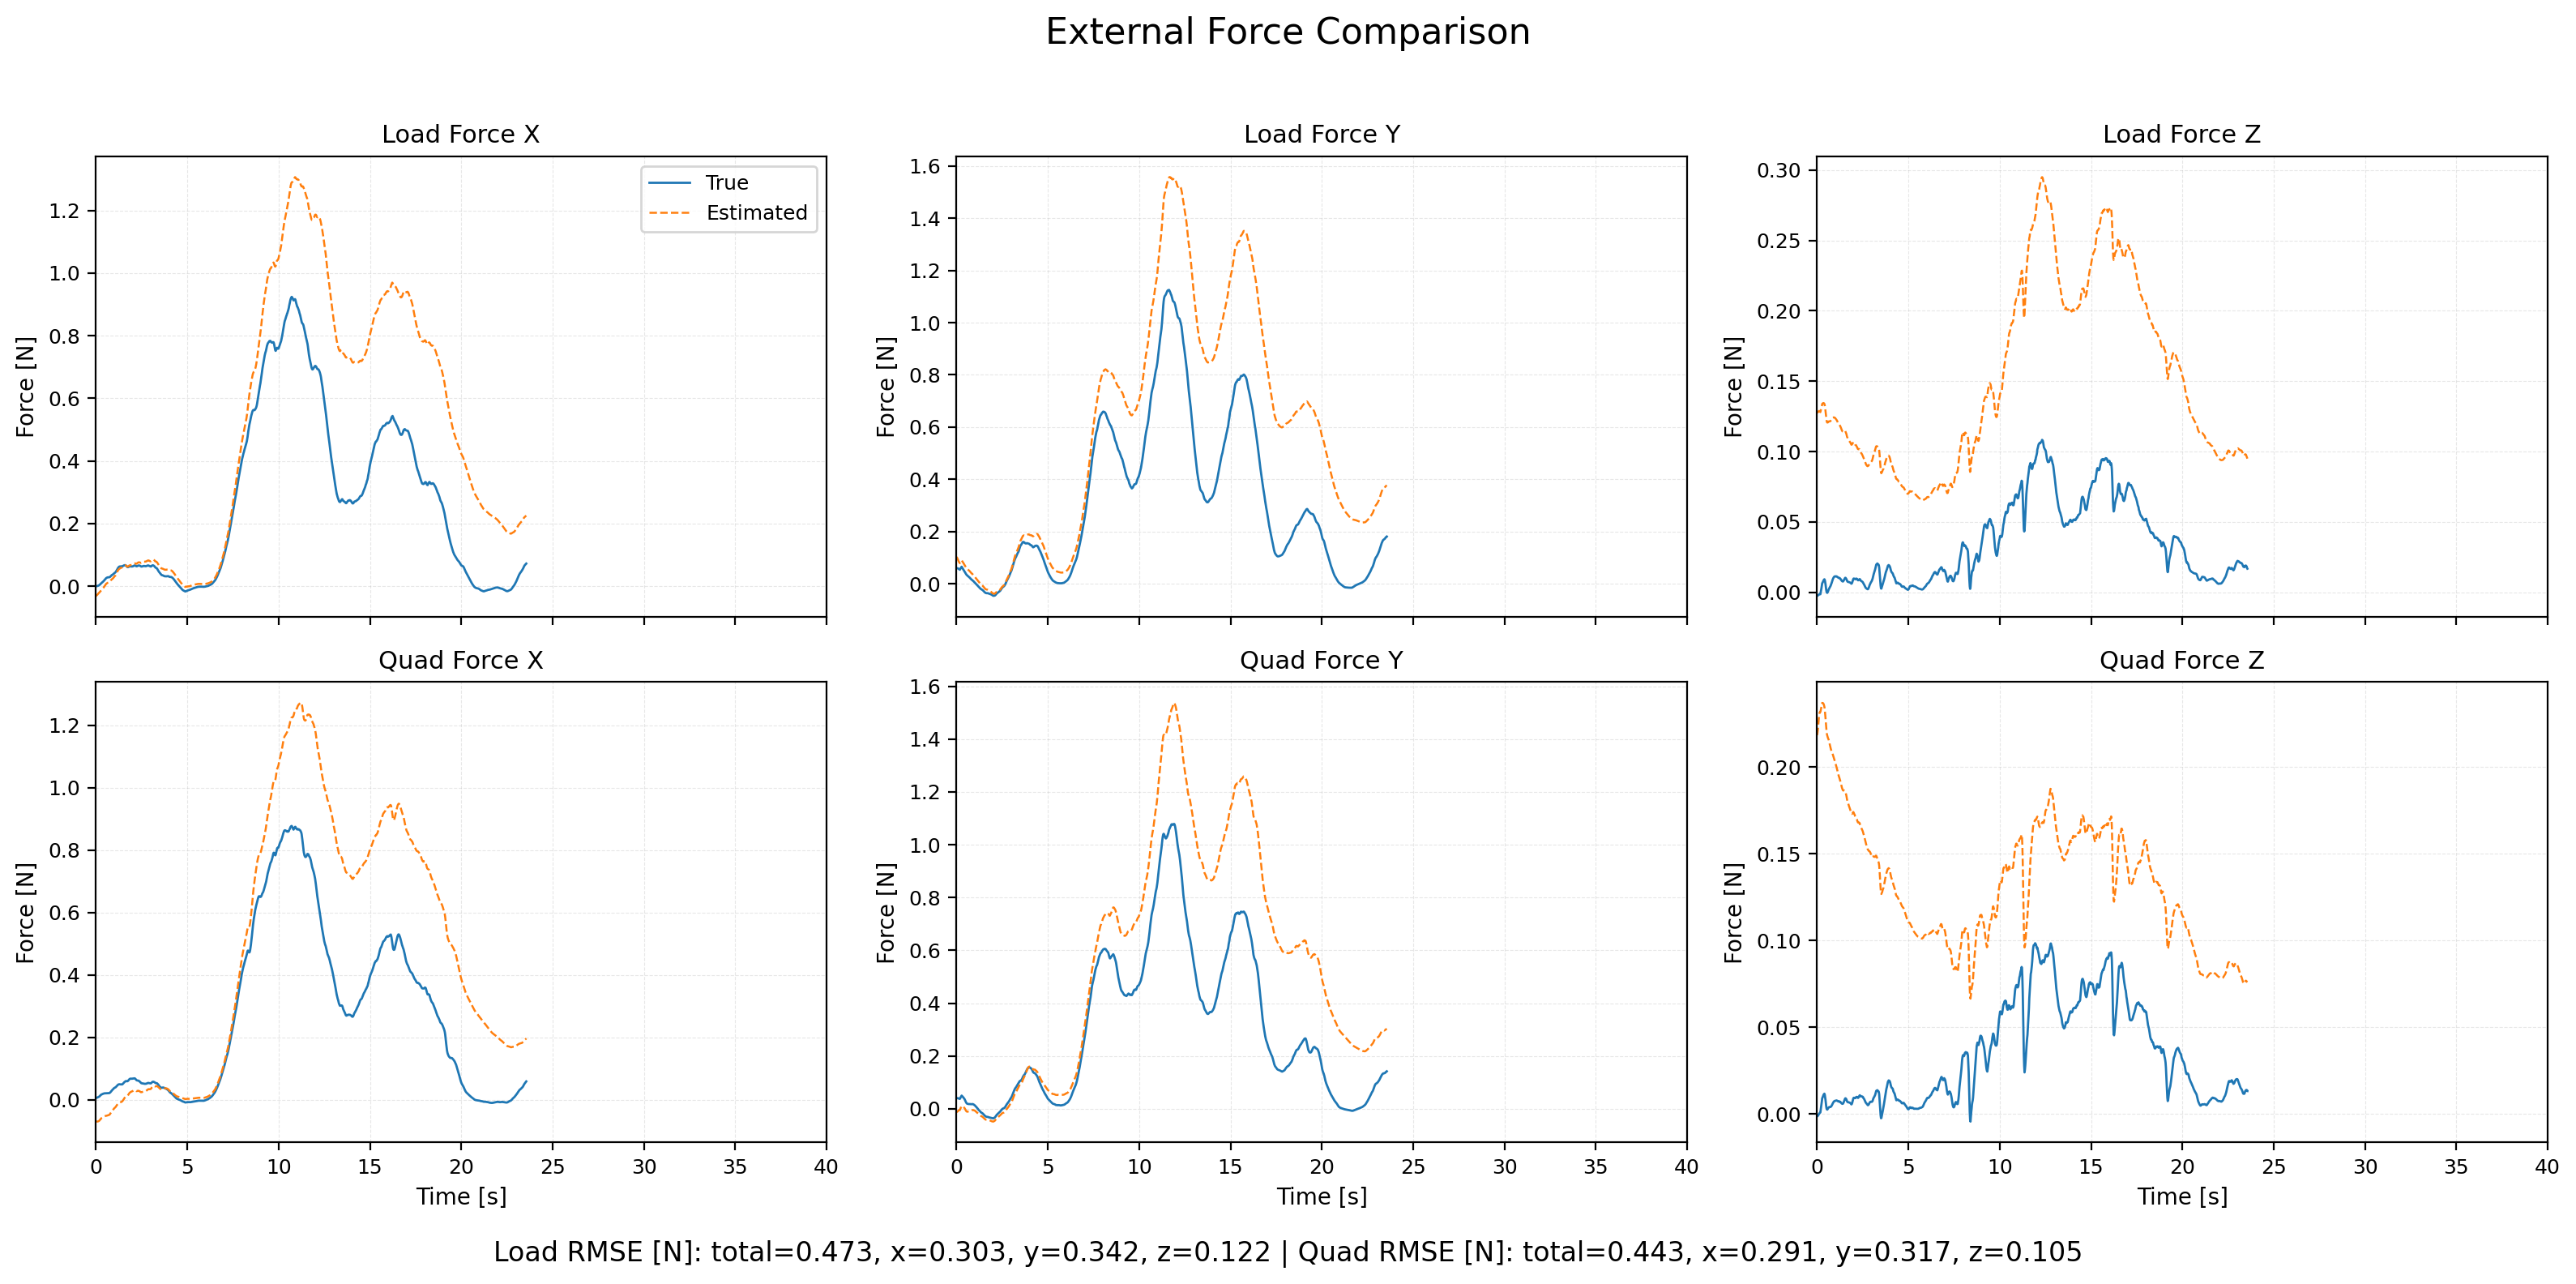

The data file committed next to this chart (first rows):
time, fl_true_x, fl_true_y, fl_true_z, fl_est_x, fl_est_y, fl_est_z, fq_true_x, fq_true_y, fq_true_z, fq_est_x, fq_est_y, fq_est_z, wind_x, wind_y, wind_z
1764392524, -0.0003518, 0.06074, -0.002427, -0.03105, 0.1028, 0.1276, 0.005516, 0.04055, -0.001347, -0.07015, -0.01262, 0.2183, 0.0, 0.0, 0.0
1764392524, -0.0001747, 0.06049, -0.002364, -0.02982, 0.09963, 0.1278, 0.005862, 0.0404, -0.001195, -0.07034, -0.01123, 0.221, 0.0, 0.0, 0.0
1764392524, -3.351459671469129e-06, 0.06021, -0.002099, -0.02864, 0.09662, 0.1283, 0.006173, 0.04025, -0.0008779, -0.07054, -0.009925, 0.2236, 0.0, 0.0, 0.0
1764392524, 0.00018, 0.05991, -0.001872, -0.02761, 0.09407, 0.1286, 0.006485, 0.04008, -0.0005905, -0.07063, -0.008844, 0.2257, 0.0, 0.0, 0.0
1764392524, 0.0003759, 0.05957, -0.001684, -0.0267, 0.0919, 0.1289, 0.006798, 0.03991, -0.0003343, -0.07062, -0.007953, 0.2274, 0.0, 0.0, 0.0
1764392524, 0.0005851, 0.05921, -0.001539, -0.02589, 0.09002, 0.129, 0.007112, 0.03971, -0.0001125, -0.07052, -0.00722, 0.2288, 0.0, 0.0, 0.0
1764392524, 0.0008075, 0.05881, -0.001432, -0.02516, 0.08838, 0.1291, 0.007427, 0.03951, 7.733378596030521e-05, -0.07036, -0.006622, 0.2298, 0.0, 0.0, 0.0
1764392524, 0.001043, 0.05838, -0.001357, -0.02449, 0.08694, 0.1291, 0.007741, 0.03929, 0.0002417, -0.07014, -0.006139, 0.2306, 0.0, 0.0, 0.0
1764392524, 0.00129, 0.05792, -0.001307, -0.02387, 0.08565, 0.1291, 0.008053, 0.03905, 0.0003843, -0.06987, -0.005752, 0.2311, 0.0, 0.0, 0.0
1764392524, 0.001822, 0.05691, -0.001261, -0.02329, 0.08448, 0.129, 0.008669, 0.03854, 0.0006203, -0.06957, -0.005448, 0.2315, 0.0, 0.0, 0.0
1764392524, 0.00155, 0.05743, -0.001276, -0.02274, 0.08341, 0.1288, 0.008363, 0.0388, 0.0005095, -0.06924, -0.005214, 0.2318, 0.0, 0.0, 0.0
1764392524, 0.002104, 0.05637, -0.001258, -0.02221, 0.08241, 0.1287, 0.008971, 0.03826, 0.0007191, -0.06888, -0.00504, 0.2319, 0.0, 0.0, 0.0
1764392524, 0.002397, 0.05579, -0.001264, -0.02169, 0.08147, 0.1285, 0.009268, 0.03796, 0.0008082, -0.06852, -0.004919, 0.232, 0.0, 0.0, 0.0
1764392524, 0.002701, 0.05519, -0.001276, -0.02119, 0.08058, 0.1283, 0.009561, 0.03765, 0.0008888, -0.06814, -0.004842, 0.232, 1.7655555009420177e-08, 1.7655555009420177e-08, 0.0
1764392524, 0.003014, 0.05456, -0.001293, -0.0207, 0.07972, 0.1281, 0.009847, 0.03733, 0.0009621, -0.06775, -0.004805, 0.2319, 1.440775973968289e-07, 1.440775973968289e-07, 0.0
1764392524, 0.003337, 0.05391, -0.001313, -0.02021, 0.07888, 0.1278, 0.01013, 0.037, 0.001029, -0.06735, -0.004802, 0.2317, 4.892840898259775e-07, 4.892840898259775e-07, 0.0
1764392524, 0.003669, 0.05323, -0.001334, -0.01973, 0.07806, 0.1276, 0.0104, 0.03665, 0.001091, -0.06696, -0.004829, 0.2316, 1.162991442153622e-06, 1.162991442153622e-06, 0.0
1764392524, 0.004009, 0.05254, -0.001356, -0.01925, 0.07725, 0.1274, 0.01067, 0.03628, 0.001147, -0.06657, -0.004884, 0.2314, 2.274660129191953e-06, 2.274660129191953e-06, 0.0
1764392524, 0.004357, 0.05182, -0.001378, -0.01877, 0.07644, 0.1271, 0.01093, 0.03591, 0.001198, -0.06617, -0.004963, 0.2311, 3.933470239748746e-06, 3.933470239748746e-06, 0.0
1764392524, 0.004712, 0.05108, -0.001399, -0.01828, 0.07564, 0.1269, 0.01119, 0.03552, 0.001245, -0.06578, -0.005062, 0.2308, 6.248326850115243e-06, 6.248326850115243e-06, 0.0
1764392524, 0.006636, 0.06968, 0.005832, -0.01654, 0.09482, 0.1341, 0.0144, 0.0519, 0.008254, -0.06264, 0.01188, 0.2375, 0.01251, 0.3914, 0.279
1764392524, 0.006253, 0.06909, 0.005705, -0.01585, 0.09383, 0.1339, 0.01405, 0.05114, 0.00802, -0.06208, 0.01163, 0.2374, 0.01732, 0.3906, 0.285
1764392524, 0.00718, 0.06875, 0.006027, -0.01532, 0.09235, 0.1329, 0.01479, 0.0514, 0.008508, -0.06173, 0.01088, 0.2363, 0.01726, 0.3824, 0.2572
1764392524, 0.007736, 0.06717, 0.00519, -0.0145, 0.09183, 0.1331, 0.01511, 0.0503, 0.007813, -0.06103, 0.01105, 0.2365, 0.02564, 0.3898, 0.2774
1764392524, 0.008744, 0.06616, 0.0058, -0.01374, 0.09107, 0.1338, 0.01591, 0.04983, 0.008436, -0.06041, 0.01102, 0.2369, 0.03167, 0.3922, 0.3112
1764392524, 0.00905, 0.06525, 0.006803, -0.01291, 0.08934, 0.134, 0.01606, 0.04935, 0.009396, -0.0598, 0.01015, 0.237, 0.04281, 0.3761, 0.3311
1764392524, 0.009728, 0.06392, 0.006985, -0.01277, 0.08907, 0.134, 0.01651, 0.04853, 0.009607, -0.05978, 0.01039, 0.2369, 0.02407, 0.3906, 0.344
1764392524, 0.009872, 0.06325, 0.007207, -0.01196, 0.08828, 0.1344, 0.01647, 0.04819, 0.009848, -0.05915, 0.0103, 0.2371, 0.03145, 0.3926, 0.369
1764392524, 0.01051, 0.06198, 0.007892, -0.01096, 0.08667, 0.1346, 0.01688, 0.04744, 0.01051, -0.0584, 0.009525, 0.2371, 0.04841, 0.3781, 0.389
1764392524, 0.01145, 0.06049, 0.008356, -0.01032, 0.08504, 0.1338, 0.01755, 0.04651, 0.01097, -0.05804, 0.008616, 0.2362, 0.05239, 0.3662, 0.3724
1764392524, 0.01179, 0.05952, 0.007767, -0.00949, 0.08406, 0.1347, 0.01762, 0.04587, 0.01043, -0.05741, 0.008377, 0.2369, 0.06057, 0.3629, 0.4172
1764392524, 0.01271, 0.05815, 0.008761, -0.009275, 0.08135, 0.1344, 0.01829, 0.04506, 0.01137, -0.05753, 0.006526, 0.2363, 0.05226, 0.3284, 0.4209
1764392524, 0.01289, 0.05607, 0.008869, -0.008882, 0.08124, 0.1347, 0.01816, 0.0435, 0.01143, -0.05732, 0.006902, 0.2365, 0.04008, 0.3463, 0.4437
1764392524, 0.01313, 0.0551, 0.009317, -0.008359, 0.07846, 0.1345, 0.01814, 0.04288, 0.01184, -0.05714, 0.005019, 0.236, 0.04447, 0.3075, 0.4528
1764392524, 0.01359, 0.05276, 0.009346, -0.007793, 0.08141, 0.1343, 0.01827, 0.04111, 0.01182, -0.05668, 0.007919, 0.2357, 0.02525, 0.3937, 0.4431
1764392524, 0.01373, 0.05514, 0.00966, -0.00664, 0.0794, 0.1342, 0.01826, 0.04326, 0.01215, -0.05587, 0.006728, 0.2353, 0.05049, 0.3695, 0.4512
1764392524, 0.01464, 0.05307, 0.009417, -0.005452, 0.0784, 0.1341, 0.01881, 0.04172, 0.01188, -0.05498, 0.00638, 0.235, 0.07263, 0.3668, 0.458
1764392524, 0.01629, 0.05251, 0.009633, -0.004815, 0.076, 0.1339, 0.02016, 0.04153, 0.01209, -0.05469, 0.004762, 0.2345, 0.08115, 0.3345, 0.4652
1764392524, 0.01646, 0.05042, 0.009624, -0.004522, 0.07447, 0.1334, 0.01997, 0.03988, 0.012, -0.05473, 0.003827, 0.2338, 0.07178, 0.3248, 0.4586
1764392524, 0.01655, 0.04815, 0.00943, -0.004341, 0.07255, 0.1338, 0.0197, 0.03805, 0.01171, -0.05487, 0.002583, 0.2338, 0.05942, 0.3028, 0.4875
1764392524, 0.01667, 0.04565, 0.009422, -0.003657, 0.07098, 0.1329, 0.01939, 0.03602, 0.01157, -0.05457, 0.001596, 0.2327, 0.06494, 0.2923, 0.4726
1764392524, 0.0172, 0.04406, 0.007983, -0.002304, 0.07102, 0.1318, 0.01935, 0.03461, 0.01007, -0.05371, 0.001959, 0.2313, 0.0776, 0.328, 0.4739
1764392524, 0.01857, 0.04386, 0.006636, -0.001367, 0.07055, 0.1301, 0.02011, 0.03418, 0.008726, -0.05338, 0.001611, 0.2293, 0.07473, 0.3577, 0.4579
1764392524, 0.01931, 0.04326, 0.004749, -7.063693744981114e-05, 0.0697, 0.1281, 0.02006, 0.03293, 0.006888, -0.05286, 0.0006243, 0.2272, 0.08505, 0.3793, 0.4436
1764392524, 0.02074, 0.04213, 0.003049, 0.001158, 0.06858, 0.1259, 0.02049, 0.0308, 0.005317, -0.05263, -0.001105, 0.2248, 0.09061, 0.3973, 0.428
1764392524, 0.02238, 0.04031, 0.0004421, 0.002084, 0.06718, 0.1242, 0.02022, 0.02645, 0.003182, -0.05278, -0.003352, 0.223, 0.08899, 0.4051, 0.4248
1764392524, 0.02161, 0.04117, 0.00142, 0.003342, 0.06648, 0.1227, 0.02034, 0.02853, 0.003916, -0.05257, -0.005049, 0.2215, 0.09666, 0.4246, 0.4127
1764392524, 0.0234, 0.03977, -0.0004395, 0.003938, 0.06466, 0.1216, 0.02056, 0.02506, 0.002569, -0.05276, -0.007221, 0.2203, 0.0933, 0.4136, 0.4054
1764392524, 0.02376, 0.03831, -0.000942, 0.004959, 0.06245, 0.1213, 0.0204, 0.02337, 0.002195, -0.05235, -0.009163, 0.2198, 0.1162, 0.3806, 0.4155
1764392524, 0.02444, 0.03581, -0.0005841, 0.005375, 0.0608, 0.121, 0.02064, 0.02128, 0.002465, -0.05243, -0.01038, 0.2192, 0.1141, 0.3643, 0.4147
1764392524, 0.02468, 0.03462, -0.000809, 0.006355, 0.06022, 0.1205, 0.02043, 0.02023, 0.002235, -0.05201, -0.01065, 0.2186, 0.1221, 0.3751, 0.41
1764392524, 0.02534, 0.0341, -0.0007405, 0.006597, 0.05895, 0.1202, 0.02069, 0.01979, 0.002275, -0.0522, -0.01136, 0.2179, 0.1123, 0.3689, 0.3946
1764392524, 0.02556, 0.03347, -0.000702, 0.00717, 0.05812, 0.1201, 0.02056, 0.0193, 0.002268, -0.05201, -0.01167, 0.2175, 0.1143, 0.3688, 0.3832
1764392524, 0.02603, 0.03276, -0.0004741, 0.007829, 0.05858, 0.1202, 0.02069, 0.01881, 0.002412, -0.05173, -0.01099, 0.2173, 0.1056, 0.4089, 0.3786
1764392524, 0.02653, 0.03309, 5.1045608144315435e-06, 0.008427, 0.05844, 0.1201, 0.02087, 0.01915, 0.002775, -0.05147, -0.01071, 0.2169, 0.1019, 0.4299, 0.3615
1764392525, 0.02719, 0.03297, 4.0281908309357195e-05, 0.008734, 0.05803, 0.1207, 0.02117, 0.01919, 0.00275, -0.05141, -0.01056, 0.217, 0.09009, 0.4463, 0.377
1764392525, 0.02746, 0.03272, 0.0008505, 0.009984, 0.05767, 0.1212, 0.02118, 0.01921, 0.003336, -0.0505, -0.01031, 0.217, 0.1127, 0.4537, 0.3828
1764392525, 0.0282, 0.03238, 0.001389, 0.009536, 0.05668, 0.1212, 0.02162, 0.0192, 0.003697, -0.0511, -0.01056, 0.2166, 0.07916, 0.4605, 0.3712
1764392525, 0.0277, 0.0314, 0.001731, 0.009349, 0.05459, 0.1214, 0.02096, 0.01873, 0.003826, -0.05139, -0.01157, 0.2163, 0.06823, 0.4263, 0.373
1764392525, 0.0275, 0.02957, 0.002064, 0.009695, 0.05389, 0.1212, 0.02063, 0.01765, 0.003931, -0.05124, -0.01154, 0.2157, 0.06151, 0.4331, 0.3521
... 2,298 more rows
